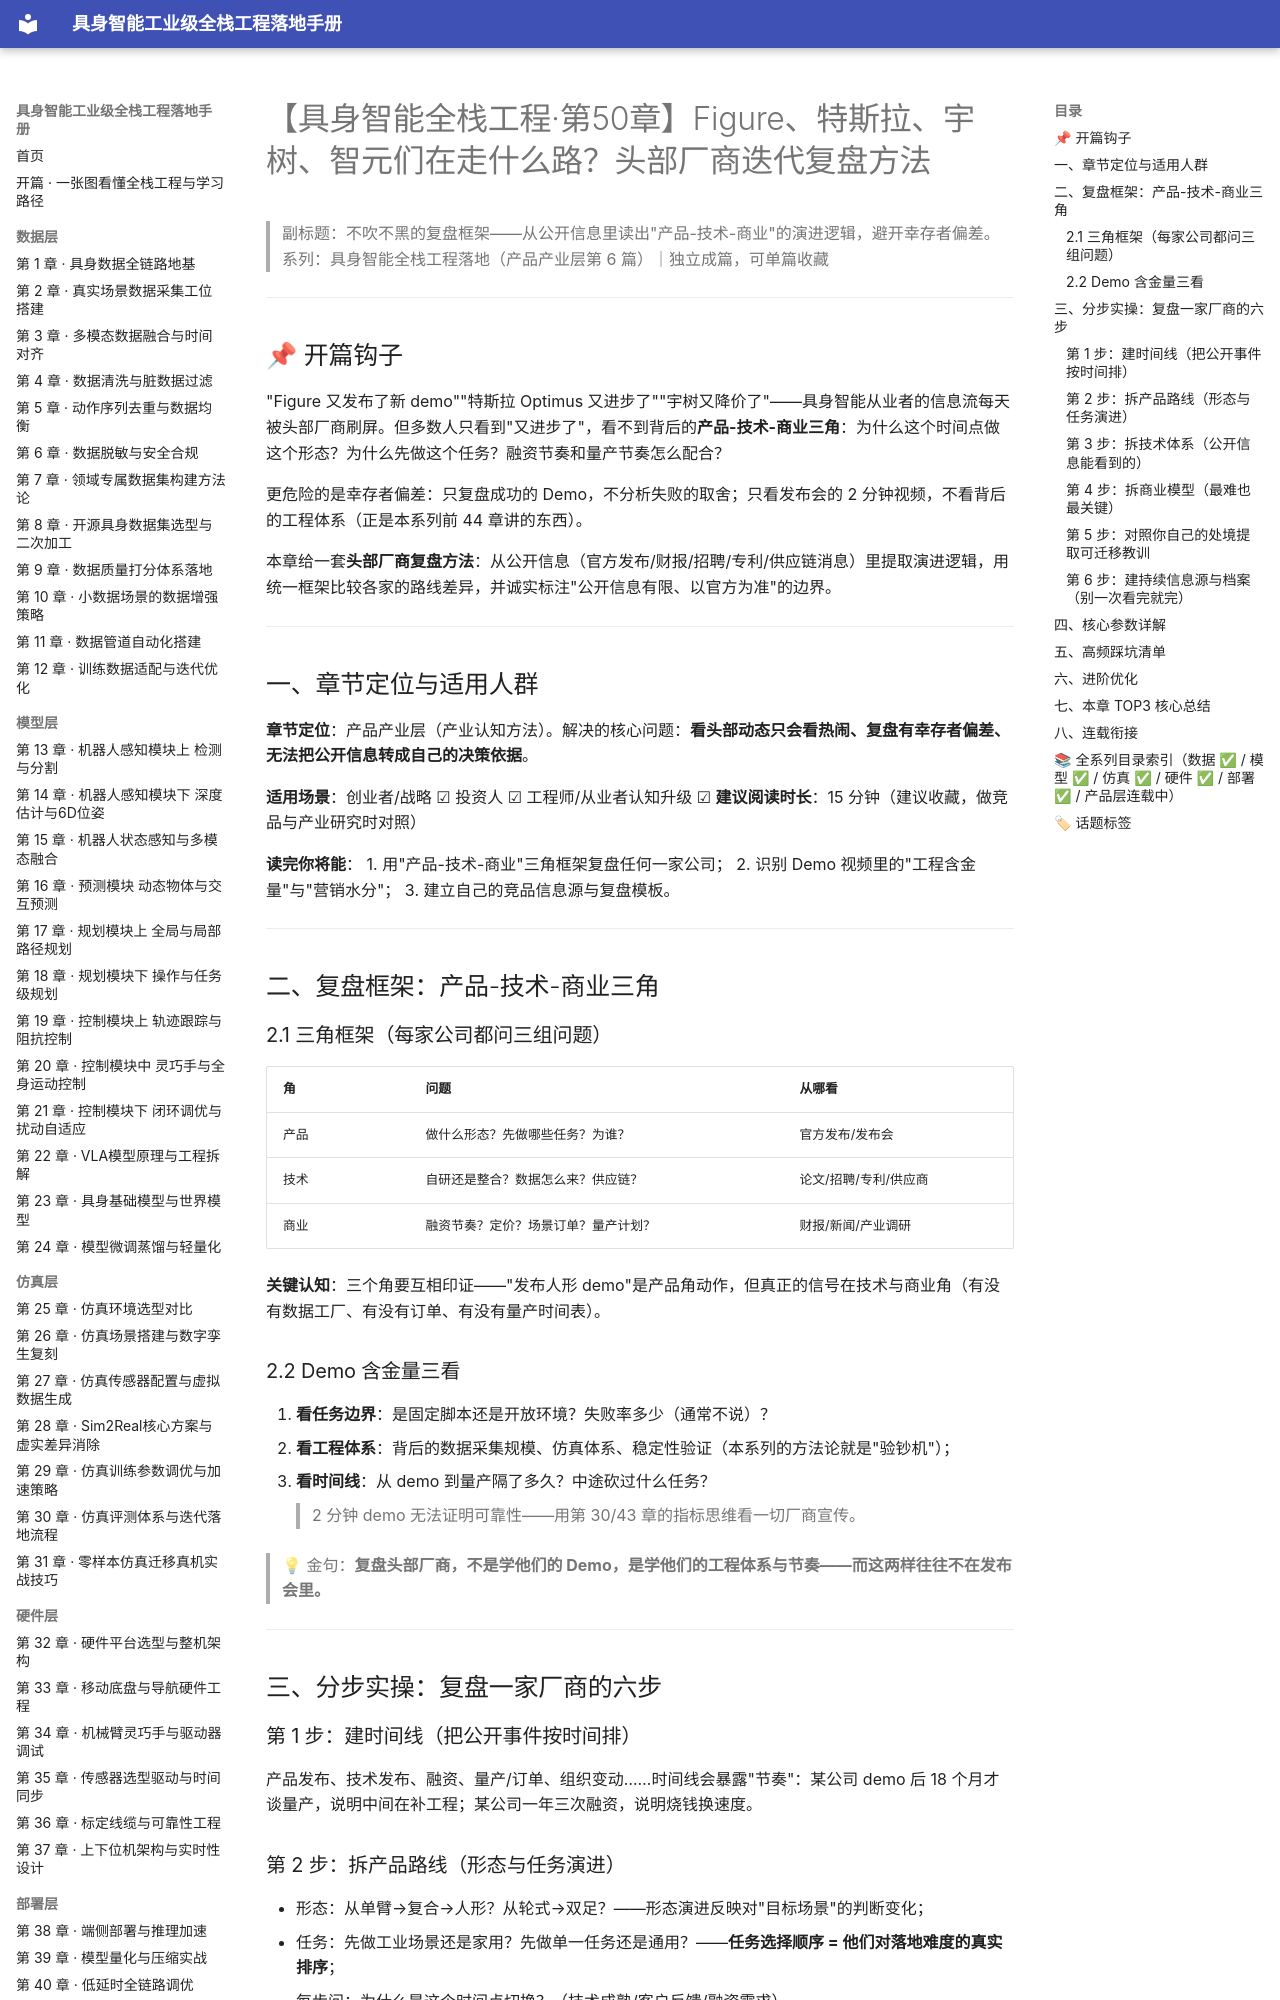

repository: fenglinxin/embodied-ai-fullstack-handbook · page: product-layer/第50章-头部厂商产品迭代复盘/index.html · generator: mkdocs

# 【具身智能全栈工程·第50章】Figure、特斯拉、宇树、智元们在走什么路？头部厂商迭代复盘方法

> 副标题：不吹不黑的复盘框架——从公开信息里读出"产品-技术-商业"的演进逻辑，避开幸存者偏差。
> 系列：具身智能全栈工程落地（产品产业层第 6 篇）｜独立成篇，可单篇收藏

---

## 📌 开篇钩子

"Figure 又发布了新 demo""特斯拉 Optimus 又进步了""宇树又降价了"——具身智能从业者的信息流每天被头部厂商刷屏。但多数人只看到"又进步了"，看不到背后的**产品-技术-商业三角**：为什么这个时间点做这个形态？为什么先做这个任务？融资节奏和量产节奏怎么配合？

更危险的是幸存者偏差：只复盘成功的 Demo，不分析失败的取舍；只看发布会的 2 分钟视频，不看背后的工程体系（正是本系列前 44 章讲的东西）。

本章给一套**头部厂商复盘方法**：从公开信息（官方发布/财报/招聘/专利/供应链消息）里提取演进逻辑，用统一框架比较各家的路线差异，并诚实标注"公开信息有限、以官方为准"的边界。

---

## 一、章节定位与适用人群

**章节定位**：产品产业层（产业认知方法）。解决的核心问题：**看头部动态只会看热闹、复盘有幸存者偏差、无法把公开信息转成自己的决策依据**。

**适用场景**：创业者/战略 ☑ 投资人 ☑ 工程师/从业者认知升级 ☑
**建议阅读时长**：15 分钟（建议收藏，做竞品与产业研究时对照）

**读完你将能**：
1. 用"产品-技术-商业"三角框架复盘任何一家公司；
2. 识别 Demo 视频里的"工程含金量"与"营销水分"；
3. 建立自己的竞品信息源与复盘模板。

---

## 二、复盘框架：产品-技术-商业三角

### 2.1 三角框架（每家公司都问三组问题）

| 角 | 问题 | 从哪看 |
| --- | --- | --- |
| 产品 | 做什么形态？先做哪些任务？为谁？ | 官方发布/发布会 |
| 技术 | 自研还是整合？数据怎么来？供应链？ | 论文/招聘/专利/供应商 |
| 商业 | 融资节奏？定价？场景订单？量产计划？ | 财报/新闻/产业调研 |

**关键认知**：三个角要互相印证——"发布人形 demo"是产品角动作，但真正的信号在技术与商业角（有没有数据工厂、有没有订单、有没有量产时间表）。

### 2.2 Demo 含金量三看

1. **看任务边界**：是固定脚本还是开放环境？失败率多少（通常不说）？
2. **看工程体系**：背后的数据采集规模、仿真体系、稳定性验证（本系列的方法论就是"验钞机"）；
3. **看时间线**：从 demo 到量产隔了多久？中途砍过什么任务？
> 2 分钟 demo 无法证明可靠性——用第 30/43 章的指标思维看一切厂商宣传。

> 💡 金句：**复盘头部厂商，不是学他们的 Demo，是学他们的工程体系与节奏——而这两样往往不在发布会里。**

---

## 三、分步实操：复盘一家厂商的六步

### 第 1 步：建时间线（把公开事件按时间排）
产品发布、技术发布、融资、量产/订单、组织变动……时间线会暴露"节奏"：某公司 demo 后 18 个月才谈量产，说明中间在补工程；某公司一年三次融资，说明烧钱换速度。
